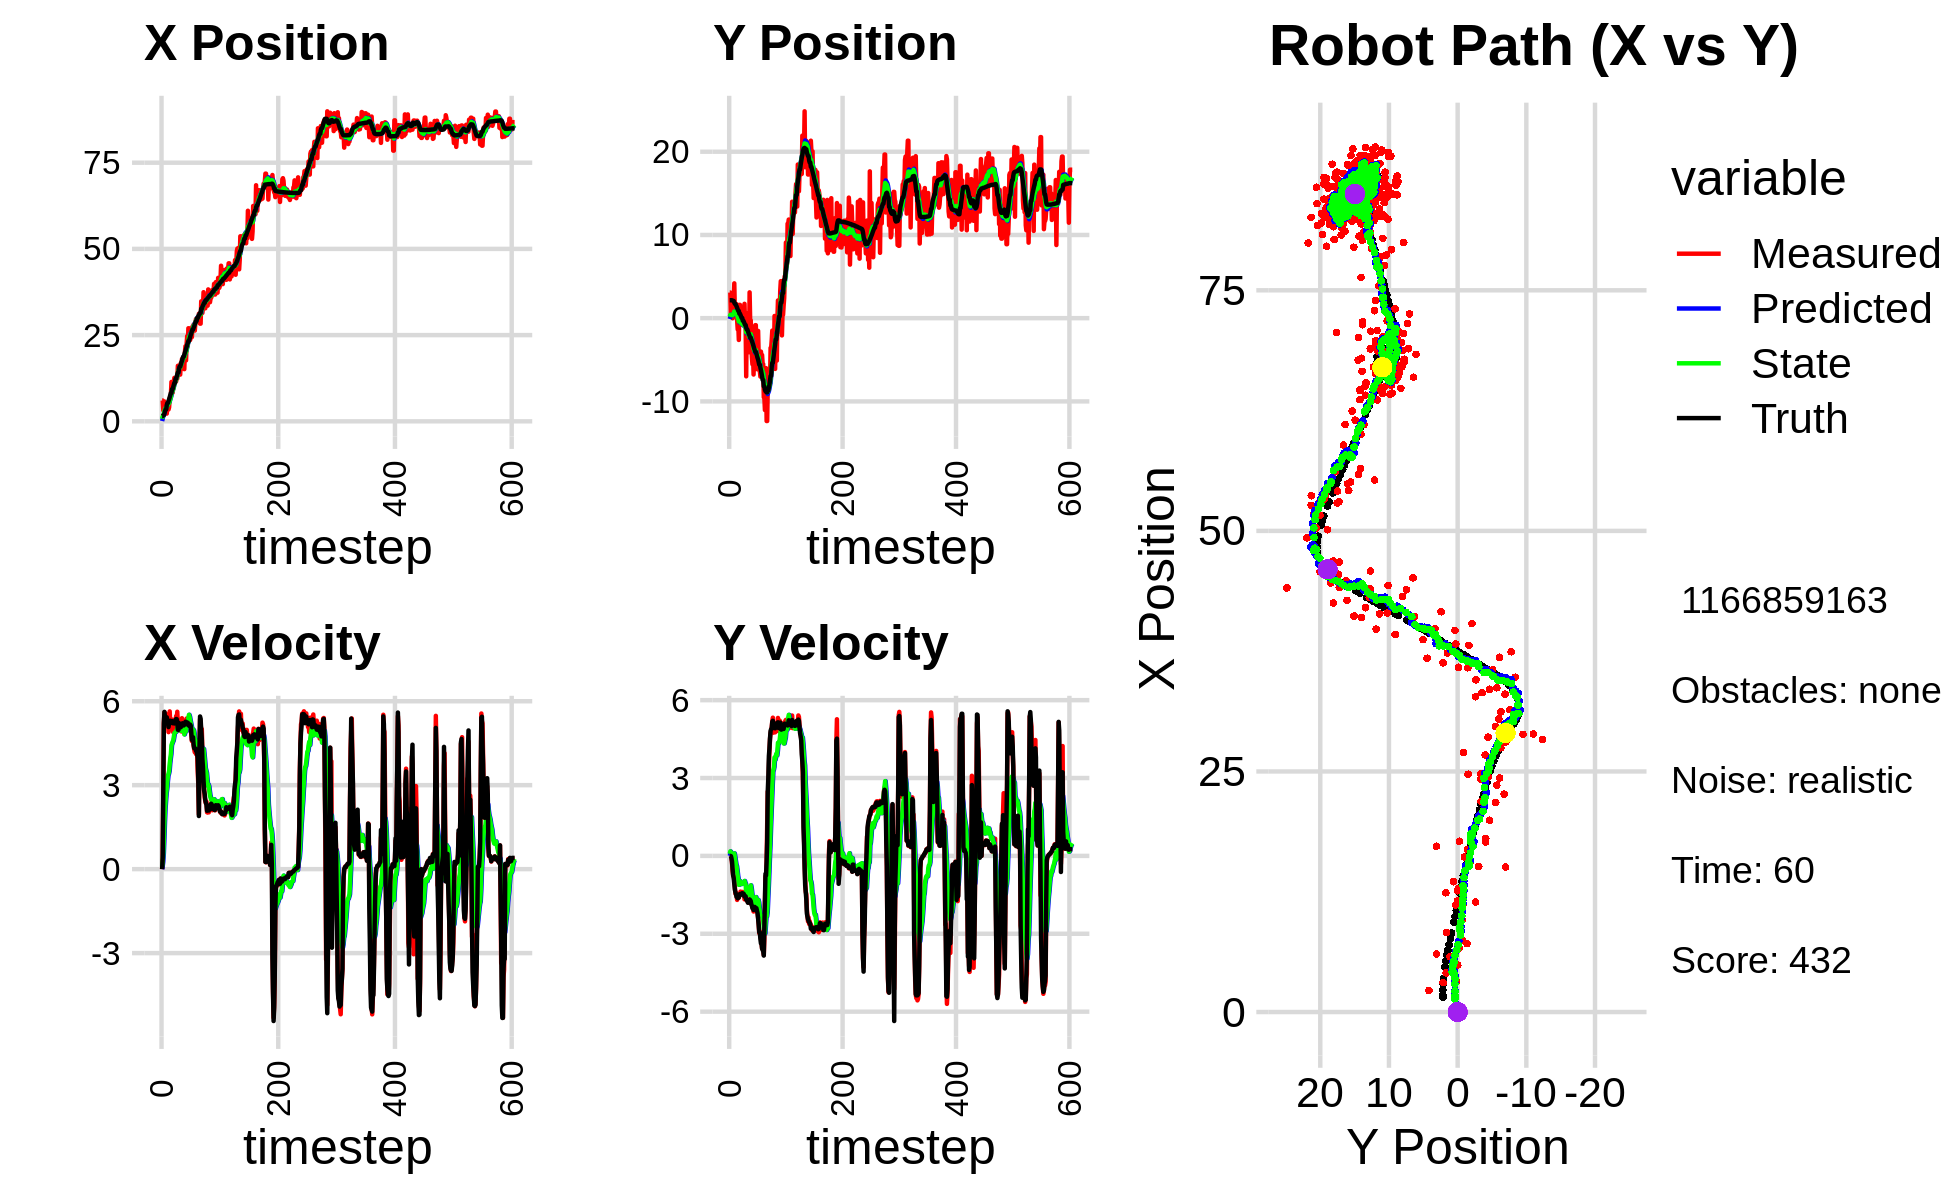

Source data for this figure (header and first rows):
7.957271337253500887e-01, -1.137233972561334294e+00, 0.000000000000000000e+00, -0.000000000000000000e+00, 0.000000000000000000e+00, 0.000000000000000000e+00, 0.000000000000000000e+00, 0.000000000000000000e+00, 8.642030620398237495e-02, -9.736541008120200291e-02, 0.000000000000000000e+00, 0.000000000000000000e+00, 1.521294832372635852e+00, 2.157301426252919097e+00, 0.000000000000000000e+00, 0.000000000000000000e+00, 0.000000000000000000e+00, 3.508312802296131849e-04
6.031334162231474672e+00, 3.077953814636202434e+00, 0.000000000000000000e+00, -0.000000000000000000e+00, 8.642030620398237495e-02, -9.736541008120200291e-02, 0.000000000000000000e+00, 0.000000000000000000e+00, 7.522300032157003269e-01, 1.599214018937019921e-01, 8.994311508516888987e-02, 7.983129223577214995e-02, 1.521294832372635852e+00, 2.157301426252919097e+00, 0.000000000000000000e+00, 0.000000000000000000e+00, 0.000000000000000000e+00, 3.508312802296131849e-04
6.031334162231474672e+00, 3.077953814636202434e+00, 4.139999797366140100e-01, -1.432790434800474788e-04, 7.612243147242172547e-01, 1.679045311172792099e-01, 8.994311508516888987e-02, 7.983129223577214995e-02, 1.387964551305263416e+00, 3.987364051397195297e-01, 2.626036141625817111e-01, 1.731639531813915500e-01, 1.521294832372635852e+00, 2.157301426252919097e+00, 4.000000000000000222e-01, 0.000000000000000000e+00, 4.000000059604644775e-01, 3.460846492089331150e-04
3.211839199442558801e+00, 1.749560342309756100e-01, 2.731998095007300620e+00, -3.320204800252538058e-03, 1.414224912721521621e+00, 4.160528004578586958e-01, 2.626036141625817111e-01, 1.731639531813915500e-01, 1.718678814539415844e+00, 3.880655128590177472e-01, 5.619963809042196612e-01, 1.396162365414611306e-01, 1.771626711525685627e+00, 2.156800220520792788e+00, 2.799999999999999822e+00, -7.000000000000000146e-03, 2.799999952316284180e+00, 1.215302152559161186e-03
3.211839199442558801e+00, 1.749560342309756100e-01, 5.231749241420799557e+00, -5.121091321346490227e-02, 1.774878452629837788e+00, 4.020271365131638519e-01, 5.619963809042196612e-01, 1.396162365414611306e-01, 2.142987711522767125e+00, 3.737529508504075504e-01, 1.082454765282170550e+00, 1.054052407494927707e-01, 1.771626711525685627e+00, 2.156800220520792788e+00, 5.198999999999999844e+00, -8.799999999999999489e-02, 5.199999809265136719e+00, 9.788175113499164581e-03
5.756796837171052950e+00, 1.111744644127590442e+00, 5.599743965385599154e+00, -2.647695664954116124e-01, 2.251233188050984158e+00, 3.842934749253568150e-01, 1.082454765282170550e+00, 1.054052407494927707e-01, 2.900144479578962819e+00, 4.239990207420544222e-01, 1.695027698653011949e+00, 9.703990682116493682e-02, 2.295315981158064123e+00, 2.149886967105044899e+00, 5.620000000000000107e+00, -2.169999999999999984e-01, 5.624000072479248047e+00, 4.724725335836410522e-02
4.879040718311109970e+00, -9.212245804571635860e-03, 5.565722072255573138e+00, -5.617582024048812794e-01, 3.069647249444264148e+00, 4.337030114241708922e-01, 1.695027698653011949e+00, 9.703990682116493682e-02, 3.482857207089662843e+00, 3.613196874141079151e-01, 2.171982810738847913e+00, -1.238610113537805257e-03, 2.934926271402981346e+00, 2.116110573023493480e+00, 5.448999999999999844e+00, -5.080000000000000071e-01, 5.473000049591064453e+00, 1.005911156535148621e-01
3.060479283451754906e+00, 2.104150424539379394e+00, 5.408413966022238561e+00, -7.487715196911143289e-01, 3.700055488163547679e+00, 3.611958264027541610e-01, 2.171982810738847913e+00, -1.238610113537805257e-03, 3.767756598721104133e+00, 4.635256125486948986e-01, 2.468423053417952762e+00, 5.205599091542889578e-03, 3.457574129315403422e+00, 2.063398486549836264e+00, 5.447000000000000064e+00, -7.540000000000000036e-01, 5.499000072479248047e+00, 1.375711709260940552e-01
3.060479283451754906e+00, 2.104150424539379394e+00, 5.540157280199139223e+00, -7.670108116878275872e-01, 4.014598904062899543e+00, 4.640461724578491820e-01, 2.468423053417952762e+00, 5.205599091542889578e-03, 4.034720717791693723e+00, 5.565594414675719692e-01, 2.732070401463687848e+00, 6.403694640400706128e-03, 3.457574129315403422e+00, 2.063398486549836264e+00, 5.415000000000000036e+00, -8.639999999999999902e-01, 5.482999801635742188e+00, 1.375711709260940552e-01
2.238217592814594425e+00, 4.183889253435525646e+00, 5.283450516604814240e+00, -9.433137040010936003e-01, 4.307927757938062818e+00, 5.571998109316120829e-01, 2.732070401463687848e+00, 6.403694640400706128e-03, 4.156146819289508798e+00, 8.045455758943840241e-01, 2.887211000750907974e+00, 9.628436366412214398e-02, 4.706067323615851450e+00, 1.861038786964476888e+00, 5.424000000000000377e+00, -1.078999999999999959e+00, 5.530000209808349609e+00, 1.766795814037322998e-01
4.294842959087466383e+00, 8.947630366377863353e-01, 5.451380947248951614e+00, -1.200486275602065112e+00, 4.444867919364599906e+00, 8.141740122607962205e-01, 2.887211000750907974e+00, 9.628436366412214398e-02, 4.548434773708123657e+00, 7.477384157301880663e-01, 3.138064496434942452e+00, -3.947782807785717163e-02, 5.318177462219564333e+00, 1.723425133535708031e+00, 5.283999999999999808e+00, -1.294999999999999929e+00, 5.440999984741210938e+00, 2.167571932077407837e-01
4.294842959087466383e+00, 8.947630366377863353e-01, 5.475320870538759266e+00, -1.457537687686448535e+00, 4.862241223351618125e+00, 7.437906329224023283e-01, 3.138064496434942452e+00, -3.947782807785717163e-02, 4.899697175536526395e+00, 6.762155081428076198e-01, 3.344944927342394347e+00, -1.834131902160390792e-01, 5.318177462219564333e+00, 1.723425133535708031e+00, 5.258000000000000007e+00, -1.399000000000000021e+00, 5.440999984741210938e+00, 2.601678967475891113e-01
3.427380323613919089e+00, 3.001441494736745152e-01, 4.896011322057885806e+00, -1.413609251925777022e+00, 5.234191668270765874e+00, 6.578741891212036563e-01, 3.344944927342394347e+00, -1.834131902160390792e-01, 5.069165939599297843e+00, 5.584841971932544835e-01, 3.410918765520758011e+00, -3.340695911931409467e-01, 5.915593385621567890e+00, 1.563208414117818634e+00, 5.076999999999999957e+00, -1.479000000000000092e+00, 5.288000106811523438e+00, 2.810825109481811523e-01
4.065097332501176552e+00, 1.672962916959317869e+00, 5.035314961574688830e+00, -1.513990143504069685e+00, 5.410257816151373689e+00, 5.250772380739403555e-01, 3.410918765520758011e+00, -3.340695911931409467e-01, 5.310071078302897263e+00, 5.539401817367199943e-01, 3.507031701440101568e+00, -3.969647362538637481e-01, 6.406529664879354158e+00, 1.420286489347612147e+00, 5.216000000000000192e+00, -1.578000000000000069e+00, 5.449999809265136719e+00, 2.920753657817840576e-01
6.656660288498258637e+00, -2.505592574131867423e-01, 5.636718378077028468e+00, -1.694816735644289807e+00, 5.660774248446907464e+00, 5.142437081113335751e-01, 3.507031701440101568e+00, -3.969647362538637481e-01, 5.896004548181593030e+00, 3.769625740554132243e-01, 3.770140582130707241e+00, -5.761733642847101100e-01, 7.004985094663591205e+00, 1.239781690481203791e+00, 5.211000000000000298e+00, -1.594999999999999973e+00, 5.449999809265136719e+00, 2.920753657817840576e-01
7.112753272120966308e+00, -1.352404640922056922e+00, 5.192621516359205991e+00, -1.591365864719113787e+00, 6.273018606394663799e+00, 3.193452376269422244e-01, 3.770140582130707241e+00, -5.761733642847101100e-01, 6.453337719247922877e+00, 1.223663718177379345e-01, 3.954492129058176264e+00, -7.747984354014547659e-01, 7.610478640190194710e+00, 1.053554965699887047e+00, 5.301999999999999602e+00, -1.631000000000000005e+00, 5.546999931335449219e+00, 2.973789870738983154e-01
7.442486703279270976e+00, -7.402883044078644170e-01, 5.227997219328773149e+00, -1.602207341604893642e+00, 6.848786932153740459e+00, 4.488652827759245789e-02, 3.954492129058176264e+00, -7.747984354014547659e-01, 6.989220314808367363e+00, -6.751289724753661847e-02, 4.111627651616614365e+00, -9.050527731994062464e-01, 8.213761568272353486e+00, 8.683082592763091689e-01, 5.274000000000000021e+00, -1.620000000000000107e+00, 5.517000198364257812e+00, 2.973789870738983154e-01
1.142126941715281241e+01, -2.617998407844410735e+00, 5.278937342310563885e+00, -1.610025504596707790e+00, 7.400383079970028533e+00, -1.580181745674772431e-01, 4.111627651616614365e+00, -9.050527731994062464e-01, 7.991057402838642076e+00, -4.033196290840012077e-01, 4.428577813962508714e+00, -1.113971914521350026e+00, 8.213761568272353486e+00, 8.683082592763091689e-01, 5.280999999999999694e+00, -1.598000000000000087e+00, 5.517000198364257812e+00, 2.960288822650909424e-01
8.282049298740302490e+00, 1.600106073388959604e+00, 5.149702298948801271e+00, -1.501019838081591784e+00, 8.433915184234892948e+00, -5.147168205361362103e-01, 4.428577813962508714e+00, -1.113971914521350026e+00, 8.448586578404064795e+00, -3.600452554625189761e-01, 4.493247983730991102e+00, -1.038953709081767984e+00, 9.326846361590069634e+00, 5.383544698179958399e-01, 5.291000000000000369e+00, -1.514999999999999902e+00, 5.504000186920166016e+00, 2.836193144321441650e-01
8.282049298740302490e+00, 1.600106073388959604e+00, 5.342500729250311053e+00, -1.499694831347820223e+00, 8.897911376777164705e+00, -4.639406263706957745e-01, 4.493247983730991102e+00, -1.038953709081767984e+00, 8.857120069888621217e+00, -3.176525617477670704e-01, 4.547660156952232136e+00, -9.744012942062634242e-01, 9.326846361590069634e+00, 5.383544698179958399e-01, 5.214999999999999858e+00, -1.465999999999999970e+00, 5.416999816894531250e+00, 2.736672163009643555e-01
9.569308251555304068e+00, -6.318965421186018006e-01, 4.893842715887190664e+00, -1.373751918509346748e+00, 9.311886085583845230e+00, -4.150926911683934240e-01, 4.547660156952232136e+00, -9.744012942062634242e-01, 9.362820160757451049e+00, -4.558159179861510091e-01, 4.595130411648225000e+00, -1.028293180114111971e+00, 9.934361696684897325e+00, 3.674126402948992287e-01, 5.213000000000000078e+00, -1.471999999999999975e+00, 5.416999816894531250e+00, 2.736672163009643555e-01
1.108529418711587589e+01, -7.430637348860128499e-01, 5.203561326486467742e+00, -1.476560074930616473e+00, 9.822333201922273105e+00, -5.586452359975622173e-01, 4.595130411648225000e+00, -1.028293180114111971e+00, 1.001955118765072150e+01, -5.994329021721082063e-01, 4.718876074281711297e+00, -1.085543404699357284e+00, 1.053594517703428934e+01, 1.971914301270127901e-01, 5.264999999999999680e+00, -1.495999999999999996e+00, 5.473999977111816406e+00, 2.764914929866790771e-01
1.259943413736652040e+01, 9.303118725979827447e-03, 5.064176052812106477e+00, -1.410733704588709170e+00, 1.049143879507889210e+01, -7.079872426420439346e-01, 4.718876074281711297e+00, -1.085543404699357284e+00, 1.078822605966131221e+01, -6.664766372955046592e-01, 4.858306969714789147e+00, -1.080424592141578932e+00, 1.114124608085599810e+01, 2.571721274594878509e-02, 5.206000000000000405e+00, -1.449999999999999956e+00, 5.403999805450439453e+00, 2.716833055019378662e-01
1.112668383137881811e+01, 2.611840495068703527e-01, 5.196151047726578653e+00, -1.447498140016538537e+00, 1.127405675663279183e+01, -7.745190965096625524e-01, 4.858306969714789147e+00, -1.080424592141578932e+00, 1.127079968026163570e+01, -7.087735823856728956e-01, 4.884802656030090340e+00, -1.062246210353405163e+00, 1.114124608085599810e+01, 2.571721274594878509e-02, 5.209999999999999964e+00, -1.435000000000000053e+00, 5.403999805450439453e+00, 2.716833055019378662e-01
1.155755108636343742e+01, 1.558779033062805165e-02, 5.072770261585206164e+00, -1.387112478323023534e+00, 1.175927994586464465e+01, -8.149982034210134785e-01, 4.884802656030090340e+00, -1.062246210353405163e+00, 1.174155785955599107e+01, -7.639957512676862628e-01, 4.893587996907385218e+00, -1.050865595317688195e+00, 1.235304951728577905e+01, -3.071945178022371659e-01, 5.325999999999999623e+00, -1.445999999999999952e+00, 5.519000053405761719e+00, 2.669179141521453857e-01
1.155755108636343742e+01, 1.558779033062805165e-02, 5.469965263784465570e+00, -1.477509647811149129e+00, 1.223091665924672888e+01, -8.690823107994550822e-01, 4.893587996907385218e+00, -1.050865595317688195e+00, 1.216929358664872218e+01, -8.193198095419560456e-01, 4.917801032925997795e+00, -1.047211979116855041e+00, 1.235304951728577905e+01, -3.071945178022371659e-01, 5.365000000000000213e+00, -1.447999999999999954e+00, 5.557000160217285156e+00, 2.638173103332519531e-01
1.284468123377618198e+01, -1.602973501296436620e-01, 5.333776671519279589e+00, -1.467600468743280873e+00, 1.266107368994132187e+01, -9.240410074536415941e-01, 4.917801032925997795e+00, -1.047211979116855041e+00, 1.270557101619302109e+01, -8.840255485603695229e-01, 4.968581851717688735e+00, -1.049525392048295647e+00, 1.296996617339986813e+01, -4.739108554727826106e-01, 5.357999999999999652e+00, -1.473999999999999977e+00, 5.557000160217285156e+00, 2.685077190399169922e-01
1.239873313927006393e+01, 1.723992540304307708e+00, 5.623580543434996137e+00, -1.672432982234003163e+00, 1.320242920136479015e+01, -9.889780877651991320e-01, 4.968581851717688735e+00, -1.049525392048295647e+00, 1.312728706004906165e+01, -7.975581164136620327e-01, 4.994182924145817992e+00, -9.662590506137050950e-01, 1.358185696640320828e+01, -6.453509791712500610e-01, 5.275999999999999801e+00, -1.568000000000000060e+00, 5.504000186920166016e+00, 2.890665233135223389e-01
1.610465848492840024e+01, -9.749211237950803355e-01, 5.171151108336835556e+00, -1.599926989299288005e+00, 1.362670535246364345e+01, -8.941840214750325089e-01, 4.994182924145817992e+00, -9.662590506137050950e-01, 1.396451754206757556e+01, -9.367992963525153538e-01, 5.135159565018234673e+00, -1.037277450606682860e+00, 1.417411351194692060e+01, -8.241680132876454401e-01, 4.980000000000000426e+00, -1.542999999999999927e+00, 5.212999820709228516e+00, 3.000533878803253174e-01
1.610465848492840024e+01, -9.749211237950803355e-01, 4.960025045444369063e+00, -1.534605694467740200e+00, 1.447803349856939903e+01, -1.040527041413183529e+00, 5.135159565018234673e+00, -1.037277450606682860e+00, 1.468571070007419266e+01, -1.063196356280098342e+00, 5.198536873265036107e+00, -1.085943767996729648e+00, 1.417411351194692060e+01, -8.241680132876454401e-01, 4.975999999999999979e+00, -1.556999999999999940e+00, 5.212999820709228516e+00, 3.000533878803253174e-01
1.505847929466651891e+01, -6.987280177171813378e+00, 5.036739744144296260e+00, -1.636725019715445706e+00, 1.520556438740069538e+01, -1.171790733079771218e+00, 5.198536873265036107e+00, -1.085943767996729648e+00, 1.517820218503521623e+01, -1.688892720370655409e+00, 5.175021497832493544e+00, -1.462652191608535324e+00, 1.524667859074996201e+01, -1.162209795553190483e+00, 5.217999999999999972e+00, -1.685999999999999943e+00, 5.484000205993652344e+00, 3.141932189464569092e-01
1.354460263260652120e+01, 5.953626165158107941e-01, 5.145222883041604689e+00, -1.719682689712943358e+00, 1.569570433481846550e+01, -1.835157939531508964e+00, 5.175021497832493544e+00, -1.462652191608535324e+00, 1.540843418085801275e+01, -1.646618194737253127e+00, 5.065037820313761152e+00, -1.356410216325018236e+00, 1.585981488260570949e+01, -1.364338444346619994e+00, 5.110999999999999766e+00, -1.703999999999999959e+00, 5.387000083923339844e+00, 3.225564360618591309e-01
1.354460263260652120e+01, 5.953626165158107941e-01, 5.190747300274157539e+00, -1.734898270078202520e+00, 1.591493796288938967e+01, -1.782259216369755039e+00, 5.065037820313761152e+00, -1.356410216325018236e+00, 1.560605105742017962e+01, -1.605013403646674774e+00, 4.959718397157460323e+00, -1.265830847563781170e+00, 1.585981488260570949e+01, -1.364338444346619994e+00, 5.099000000000000199e+00, -1.739000000000000101e+00, 5.387000083923339844e+00, 3.225564360618591309e-01
1.687052166498734707e+01, -1.426583291144717158e+00, 5.024987083583178027e+00, -1.774188763679102498e+00, 1.610202289713592450e+01, -1.731596488403052803e+00, 4.959718397157460323e+00, -1.265830847563781170e+00, 1.620729191616915799e+01, -1.734884369488575162e+00, 5.004479772725836106e+00, -1.302528632687604659e+00, 1.644437718409688998e+01, -1.564985321677514474e+00, 5.070999999999999730e+00, -1.804999999999999938e+00, 5.382999897003173828e+00, 3.394100964069366455e-01
1.557539868416114004e+01, -1.802170248669591190e+00, 4.920108512019780278e+00, -1.731816695162587738e+00, 1.670773989344174026e+01, -1.865137232757335672e+00, 5.004479772725836106e+00, -1.302528632687604659e+00, 1.655320182043262633e+01, -1.884174388615826201e+00, 4.939707588987521270e+00, -1.344187472305685027e+00, 1.703599286137497160e+01, -1.775134371164586167e+00, 5.121000000000000441e+00, -1.766999999999999904e+00, 5.416999816894531250e+00, 3.384443223476409912e-01
1.803861916086635020e+01, -4.092894838587032069e+00, 5.392727295109262187e+00, -1.805674118162008179e+00, 1.704717257933137731e+01, -2.018593135846394659e+00, 4.939707588987521270e+00, -1.344187472305685027e+00, 1.720080228059662630e+01, -2.218039861373297228e+00, 5.034380213124165948e+00, -1.506405707929881155e+00, 1.753087544427712885e+01, -1.945999191952532570e+00, 5.136000000000000121e+00, -1.721999999999999975e+00, 5.416999816894531250e+00, 3.231014907360076904e-01
1.722515851290394551e+01, 3.101573421551004905e+00, 5.194993756461504297e+00, -1.673859572695785891e+00, 1.770424030190904219e+01, -2.368680432166285321e+00, 5.034380213124165948e+00, -1.506405707929881155e+00, 1.764834259931144445e+01, -1.921071214682181338e+00, 5.026630214193138713e+00, -1.224094734818249819e+00, 1.812502598774945284e+01, -2.141018436398596236e+00, 5.211999999999999744e+00, -1.679000000000000048e+00, 5.475999832153320312e+00, 3.117029964923858643e-01
1.774943745184686961e+01, -2.530763616357180057e-01, 5.065579600979187802e+00, -1.677140107370128197e+00, 1.815100562073075707e+01, -2.043480688164006409e+00, 5.026630214193138713e+00, -1.224094734818249819e+00, 1.809952879719499563e+01, -1.919519693721833287e+00, 5.010554970942972197e+00, -1.173542767252602426e+00, 1.872442555454987456e+01, -2.335278080273579082e+00, 5.147000000000000242e+00, -1.701000000000000068e+00, 5.421000003814697266e+00, 3.197261691093444824e-01
1.774943745184686961e+01, -2.530763616357180057e-01, 5.219369857510348432e+00, -1.728057835975417955e+00, 1.860058429428929117e+01, -2.036873970447093729e+00, 5.010554970942972197e+00, -1.173542767252602426e+00, 1.849757708591970840e+01, -1.919208189926723040e+00, 4.989123572250302452e+00, -1.134015666229224228e+00, 1.872442555454987456e+01, -2.335278080273579082e+00, 5.134000000000000341e+00, -1.741000000000000103e+00, 5.421000003814697266e+00, 3.197261691093444824e-01
1.512536215822216157e+01, -3.072843657262648520e+00, 5.177599672107317197e+00, -1.801328469544345889e+00, 1.899648944314473908e+01, -2.032609756549645486e+00, 4.989123572250302452e+00, -1.134015666229224228e+00, 1.849121582854694879e+01, -2.157301327912167555e+00, 4.815435814937619519e+00, -1.261169777166280648e+00, 1.931595730788946597e+01, -2.535116242305987200e+00, 5.205000000000000071e+00, -1.860999999999999988e+00, 5.527999877929687500e+00, 3.348099291324615479e-01
1.992403978484920302e+01, -4.659093545351582932e+00, 5.185239574623204284e+00, -1.895977463694146659e+00, 1.897275941004071242e+01, -2.283418305628795775e+00, 4.815435814937619519e+00, -1.261169777166280648e+00, 1.911703095949997078e+01, -2.517858103161470851e+00, 4.899778953190004671e+00, -1.458124038724222027e+00, 1.991294789322092385e+01, -2.747609184269130811e+00, 5.168999999999999595e+00, -1.917000000000000037e+00, 5.513000011444091797e+00, 3.505474030971527100e-01
2.178846120880225001e+01, -5.538885639249102155e+00, 5.243709319472381836e+00, -1.962731086159438032e+00, 1.960700885481897160e+01, -2.663670507033892854e+00, 4.899778953190004671e+00, -1.458124038724222027e+00, 1.991349081766555784e+01, -2.932481860489139169e+00, 5.042722955232473936e+00, -1.668783861159928827e+00, 2.040689969066048448e+01, -2.929916904484328288e+00, 5.264999999999999680e+00, -2.012999999999999901e+00, 5.637000083923339844e+00, 3.581586182117462158e-01
1.766527152048707450e+01, -4.073677764291879555e+00, 5.251974587392130189e+00, -2.036529099479069238e+00, 2.041776311318880488e+01, -3.099360246605132208e+00, 5.042722955232473936e+00, -1.668783861159928827e+00, 2.006213347465600449e+01, -3.201588028270506037e+00, 4.926758474700954515e+00, -1.760844715697376328e+00, 2.100362324728515873e+01, -3.156410740000331394e+00, 5.264999999999999680e+00, -2.012999999999999901e+00, 5.637000083923339844e+00, 3.699142038822174072e-01
2.264568948784675229e+01, -6.769833848991095415e+00, 5.381378814963199808e+00, -2.141967303385266863e+00, 2.055480932212610057e+01, -3.377672499840243869e+00, 4.926758474700954515e+00, -1.760844715697376328e+00, 2.085460495581314078e+01, -3.682690062694997213e+00, 5.076279430605535659e+00, -1.986870161670420964e+00, 2.159540295624663031e+01, -3.389233158572959148e+00, 5.238999999999999879e+00, -2.084000000000000075e+00, 5.638000011444091797e+00, 3.788096904754638672e-01
2.472698855431226050e+01, -3.386427239566490499e+00, 5.260083538395504910e+00, -2.018285210726237455e+00, 2.136223289887369603e+01, -3.881377078862039198e+00, 5.076279430605535659e+00, -1.986870161670420964e+00, 2.181821041577365605e+01, -3.841797687971290731e+00, 5.262051649890218563e+00, -1.963035597992754511e+00, 2.219568562540324308e+01, -3.625937031687734624e+00, 5.222999999999999865e+00, -1.985999999999999988e+00, 5.587999820709228516e+00, 3.663747012615203857e-01
2.187262231099411380e+01, -3.417010830861952453e+00, 5.065097850130015011e+00, -1.903602461894756459e+00, 2.234441558076267853e+01, -4.038101247770566005e+00, 5.262051649890218563e+00, -1.963035597992754511e+00, 2.227220861902282678e+01, -3.982839565224819189e+00, 5.218864805330729162e+00, -1.922738773698315029e+00, 2.269713521057346028e+01, -3.815929459160819270e+00, 5.230999999999999872e+00, -1.965000000000000080e+00, 5.587999820709228516e+00, 3.594958484172821045e-01
2.698549747517136055e+01, -8.416417108047258289e-01, 4.989530258955667819e+00, -1.949880880011343187e+00, 2.279409509955589996e+01, -4.175113442594650337e+00, 5.218864805330729162e+00, -1.922738773698315029e+00, 2.333995137589756297e+01, -3.898108085077250706e+00, 5.404392987328582976e+00, -1.742832568402127302e+00, 2.329135441793973982e+01, -4.042454765370288250e+00, 5.141000000000000014e+00, -1.995999999999999996e+00, 5.513999938964843750e+00, 3.725454807281494141e-01
2.698549747517136055e+01, -8.416417108047258289e-01, 4.969970863567359842e+00, -1.942237176273142962e+00, 2.388039067463042286e+01, -4.072391341917463770e+00, 5.404392987328582976e+00, -1.742832568402127302e+00, 2.427199421050401185e+01, -3.813719569257928654e+00, 5.515353365402098085e+00, -1.586659943315556598e+00, 2.329135441793973982e+01, -4.042454765370288250e+00, 5.129999999999999893e+00, -2.023000000000000131e+00, 5.513999938964843750e+00, 3.725454807281494141e-01
2.431574332724236243e+01, -6.115973160661992480e+00, 5.059156906365439355e+00, -1.999632971155825834e+00, 2.482352954704422032e+01, -3.972385563589484470e+00, 5.515353365402098085e+00, -1.586659943315556598e+00, 2.473401331902150346e+01, -4.174876363283503089e+00, 5.444420966202541123e+00, -1.747578966425329616e+00, 2.387983918231039127e+01, -4.274444150028380740e+00, 5.108999999999999986e+00, -2.015000000000000124e+00, 5.491000175476074219e+00, 3.764050602912902832e-01
2.357370311053533385e+01, -5.686338947906689256e+00, 5.046739805427006509e+00, -2.017335300422861799e+00, 2.527845541564175846e+01, -4.349634259926036250e+00, 5.444420966202541123e+00, -1.747578966425329616e+00, 2.503271831151607785e+01, -4.476596495457971336e+00, 5.319807516717140139e+00, -1.849210844393365916e+00, 2.446873402628366989e+01, -4.506962822060002871e+00, 5.166000000000000369e+00, -2.112999999999999989e+00, 5.580999851226806641e+00, 3.802739381790161133e-01
2.421552234937903592e+01, -3.336077020873302601e+00, 4.977349688153691609e+00, -2.185425512741431486e+00, 2.556469906318779195e+01, -4.661517579897307861e+00, 5.319807516717140139e+00, -1.849210844393365916e+00, 2.536887790782094143e+01, -4.569795153106371188e+00, 5.218410050966836522e+00, -1.811873616466507242e+00, 2.505971550989045227e+01, -4.751316116952836843e+00, 5.126000000000000334e+00, -2.208000000000000185e+00, 5.436999797821044922e+00, 4.137309193611145020e-01
2.470916670555973482e+01, -1.529088066837503090e+00, 4.827496409238269059e+00, -2.390616724400147053e+00, 2.589071891291762384e+01, -4.750982514753022024e+00, 5.218410050966836522e+00, -1.811873616466507242e+00, 2.571482967608362458e+01, -4.514521598014387571e+00, 5.120499212063913674e+00, -1.696048420953586655e+00, 2.553494381918506662e+01, -4.969791935369661573e+00, 4.873000000000000220e+00, -2.411999999999999922e+00, 5.436999797821044922e+00, 4.598069787025451660e-01
2.441829490679843317e+01, -4.471618757827472201e+00, 4.577139553320390242e+00, -2.632146600211742626e+00, 2.622687959729001506e+01, -4.684126440109745992e+00, 5.120499212063913674e+00, -1.696048420953586655e+00, 2.596030642171542979e+01, -4.719353631566610474e+00, 4.976135697833061755e+00, -1.782765400986586979e+00, 2.608962655065059977e+01, -5.262713001674001134e+00, 4.618999999999999773e+00, -2.654999999999999805e+00, 5.328000068664550781e+00, 5.218821167945861816e-01
2.746241265555081412e+01, -6.284354076738574157e+00, 4.762767046761564593e+00, -2.975820564017497727e+00, 2.645791999149873419e+01, -4.897630171665269039e+00, 4.976135697833061755e+00, -1.782765400986586979e+00, 2.658108317813963950e+01, -5.081031636779345106e+00, 5.004738915573081925e+00, -1.984162366389349508e+00, 2.661801838928355579e+01, -5.578566120470475731e+00, 4.711999999999999744e+00, -2.940999999999999837e+00, 5.554999828338623047e+00, 5.584620833396911621e-01
2.746241265555081412e+01, -6.284354076738574157e+00, 4.649973282883164138e+00, -2.905345985112676832e+00, 2.708155706969694876e+01, -5.279447873418280146e+00, 5.004738915573081925e+00, -1.984162366389349508e+00, 2.711502137788431099e+01, -5.415556809294685969e+00, 4.988164574010594876e+00, -2.136057081875923025e+00, 2.661801838928355579e+01, -5.578566120470475731e+00, 4.711999999999999744e+00, -2.940999999999999837e+00, 5.554999828338623047e+00, 5.584620833396911621e-01
2.807215863502631237e+01, -7.021472142278192941e+00, 4.405852765133674076e+00, -3.001336506582391372e+00, 2.761383783528536995e+01, -5.629162517482278361e+00, 4.988164574010594876e+00, -2.136057081875923025e+00, 2.764660035145870864e+01, -5.794478272990836842e+00, 4.952661750127708373e+00, -2.303316713149352157e+00, 2.715281224307324948e+01, -5.923828647601775188e+00, 4.442000000000000171e+00, -3.202999999999999847e+00, 5.475999832153320312e+00, 5.980075597763061523e-01
2.671235251447616577e+01, -4.015561864712365647e+00, 4.272467111113335214e+00, -3.181659203654740864e+00, 2.814186652647147824e+01, -6.024809944305771658e+00, 4.952661750127708373e+00, -2.303316713149352157e+00, 2.791905094124967945e+01, -5.906634209393300416e+00, 4.813454171692830741e+00, -2.285457868460678110e+00, 2.758242917082583645e+01, -6.227606342265039174e+00, 4.323000000000000398e+00, -3.370999999999999996e+00, 5.481999874114990234e+00, 6.400933861732482910e-01
2.630305147210393102e+01, -4.625628278930919102e+00, 4.176901366708604790e+00, -3.306119398408629895e+00, 2.840039635841896271e+01, -6.135179996239368272e+00, 4.813454171692830741e+00, -2.285457868460678110e+00, 2.809095070309837539e+01, -6.066813810181757916e+00, 4.645396698396718094e+00, -2.309950267605801688e+00, 2.808170342474405956e+01, -6.610497997130173609e+00, 4.323000000000000398e+00, -3.370999999999999996e+00, 5.481999874114990234e+00, 6.695514917373657227e-01
2.856320138143436793e+01, -4.424039648862207130e+00, 4.339246471913391190e+00, -3.569888035278129479e+00, 2.855549037293804560e+01, -6.297808836942338395e+00, 4.645396698396718094e+00, -2.309950267605801688e+00, 2.854172174083515756e+01, -6.212552272540168730e+00, 4.615128716356345251e+00, -2.339618165943484485e+00, 2.857885861439028830e+01, -7.009552525252169097e+00, 4.306000000000000050e+00, -3.568000000000000060e+00, 5.592000007629394531e+00, 6.884285807609558105e-01
2.966769111193459096e+01, -5.524755643387620374e+00, 4.113229242813636333e+00, -3.506475789748313865e+00, 2.900323461247079138e+01, -6.446514089134517178e+00, 4.615128716356345251e+00, -2.339618165943484485e+00, 2.906727320499089018e+01, -6.435538189640486628e+00, 4.597930333068465103e+00, -2.411699154012111102e+00, 2.907172036157554373e+01, -7.421808766006393832e+00, 4.230999999999999872e+00, -3.629999999999999893e+00, 5.574999809265136719e+00, 7.059363126754760742e-01
2.966769111193459096e+01, -5.524755643387620374e+00, 4.213681807744222851e+00, -3.592110328003778719e+00, 2.952706623829773491e+01, -6.676708105041697650e+00, 4.597930333068465103e+00, -2.411699154012111102e+00, 2.952718497437735934e+01, -6.647264560705858472e+00, 4.566454614384624300e+00, -2.472583947421040040e+00, 2.907172036157554373e+01, -7.421808766006393832e+00, 4.200999999999999623e+00, -3.665000000000000036e+00, 5.574999809265136719e+00, 7.059363126754760742e-01
... 545 more rows
